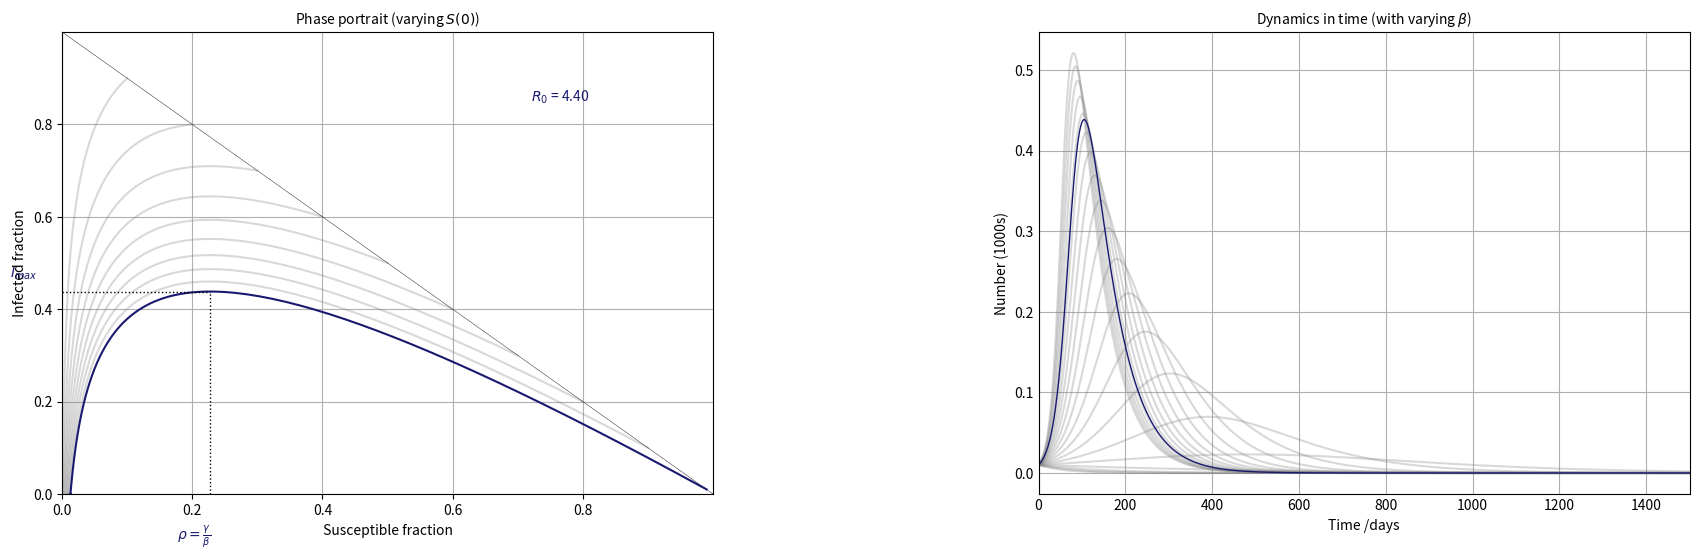
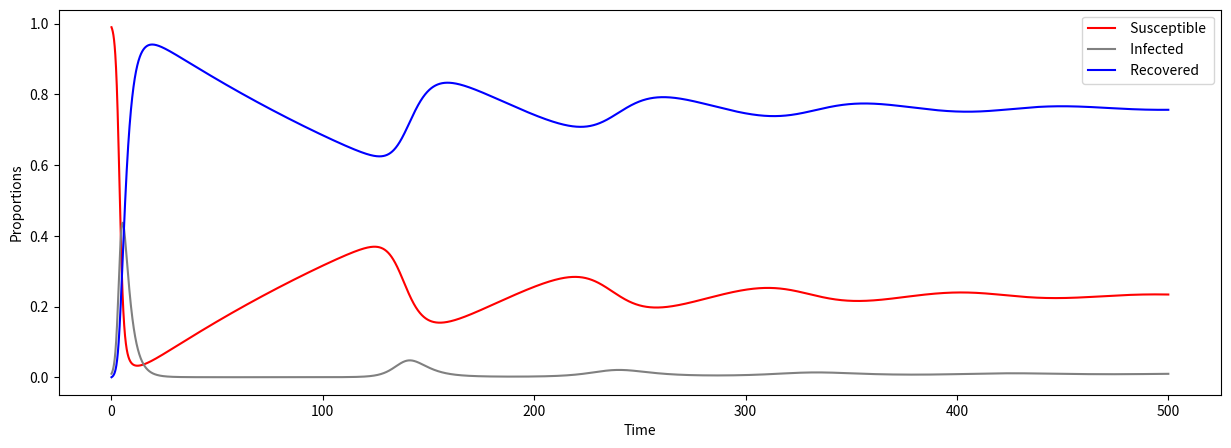

Generate these figures, in order, with matplotlib:
import numpy as np
import matplotlib.pyplot as plt
import scipy.integrate
from mpl_toolkits.mplot3d import Axes3D

# ODE's

def SIR_model(y, t, beta, gamma):
    S, I, R = y

    dS_dt = - beta * S * I
    dI_dt = beta * S * I - gamma * I
    dR_dt = gamma * I

    return ([dS_dt, dI_dt, dR_dt])


def SIR_model_vitalDynamics(y, t, beta, gamma, mu):
    S, I, R = y

    dS_dt = mu - mu * S - beta * S * I
    dI_dt = beta * S * I - gamma * I - mu * I
    dR_dt = gamma * I - mu * R

    return ([dS_dt, dI_dt, dR_dt])

# Initial conditions

S0 = 0.99
I0 = 1 - S0
R0 = 0.0

# Model parameters

r0 = 4.4
gamma = 1.0 / 3.0 # recovery rate /time
beta = r0 * gamma # infection rate /time
mu = 1 / 240 # Population turnover rate

# Plotting parameters
rho = gamma / beta
Imax = rho * np.log(rho) - rho + I0 + S0 - rho * np.log(S0)

# Time vector
t = np.linspace(0, 500, 10000)

# ----------------------------------- SEIRS without vital dynamics ------------------------------------ #

# Solution
sol = scipy.integrate.odeint(SIR_model, [S0, I0, R0], t, args=(beta, gamma))
sol = np.array(sol)

suscept = sol[:, 0]
infected = sol[:, 1]

# Plot results

fig = plt.figure(figsize=(15, 5))
plt.plot(t, sol[:, 0], label=" Susceptible ", color="red")
plt.plot(t, sol[:, 1], label=" Infected ", color="black")
plt.plot(t, sol[:, 2], label=" Recovered ", color="blue")
plt.xlim(0, 40)
plt.rcParams.update({'font.size': 10})
plt.legend(loc='best', fontsize=10)
plt.grid(False)
plt.xlabel("Time", fontsize=10)
plt.ylabel("Proportions", fontsize=10)
plt.savefig("det_SIR_model.png")
plt.show()
plt.close()

# ---------------------------- phase plane 1 ------------------------------ #

fig = plt.figure(figsize=(21, 6))
fig.subplots_adjust(wspace=0.5, hspace=0.3)
ax1 = fig.add_subplot(1, 2, 1)
ax2 = fig.add_subplot(1, 2, 2)


for S0_loop in range(0, 100, 10):
    S0_loop = S0_loop / 100
    I0_loop = 1 - S0_loop
    sol = scipy.integrate.odeint(SIR_model, [S0_loop, I0_loop, R0], t, args=(beta, gamma))
    sol = np.array(sol)
    ax1.plot(sol[:, 0], sol[:, 1], color="grey", alpha=0.3)
ax1.plot([0, 1], [1, 0], color="black", linewidth=0.3)
ax1.plot(suscept, infected, color="midnightblue")
ax1.set_xlabel(" Susceptible fraction ", fontsize=10)
ax1.set_ylabel(" Infected fraction ", fontsize=10)
ax1.xaxis.set_ticks(np.arange(0, 1, step=0.2))
ax1.yaxis.set_ticks(np.arange(0, 1, step=0.2))
plt.rcParams.update({'font.size': 10})
ax1.axvline(x=rho, ymax=Imax, color="black", linestyle="dotted", linewidth=1)
ax1.axhline(y=Imax, xmin=0, xmax=rho, color="black", linestyle="dotted", linewidth=1)
ax1.text(rho - 0.05, -0.1, r'$\rho = \frac{\gamma}{\beta} $', fontsize=10, color="midnightblue")
ax1.text(-0.08, Imax + 0.03, r'$I_{max}$', fontsize=10, color="midnightblue")
ax1.text(0.72, 0.85, '$R_0$ = {0:.2f}'.format(r0), fontsize=10, color="midnightblue")
ax1.set_title(r"Phase portrait (varying $S(0)$)", fontsize=10)
ax1.set_xlim(0, 1)
ax1.set_ylim(0, 1)
ax1.grid(True)


for beta_loop in range(0, 20, 1):
    beta_loop = beta_loop / 10
    sol = scipy.integrate.odeint(SIR_model, [S0, I0, R0], t, args=(beta_loop, gamma))
    sol = np.array(sol)
    ax2.plot(sol[:, 1], 'r-', label=" I(t) ", alpha=0.3, color="grey")
ax2.plot(infected, 'r-', label=" I(t) ", color="midnightblue", linewidth=1)
plt.rcParams.update({'font.size': 10})
ax2.set_xlabel('Time /days', fontsize=10)
ax2.set_ylabel('Number (1000s)', fontsize=10)
ax2.yaxis.set_tick_params(length=0)
ax2.xaxis.set_tick_params(length=0)
ax2.grid(True)
ax2.set_xlim(0, 1500)
ax2.set_title(r'Dynamics in time (with varying $\beta$)', fontsize=10)
plt.savefig("phase_SIR_model.png")
plt.show()

# --------------------------------- SEIRS with vital dynamics --------------------------------- #

# Solution
sol = scipy.integrate.odeint(SIR_model_vitalDynamics, [S0, I0, R0], t, args=(beta, gamma, mu))
sol = np.array(sol)

suscept = sol[:, 0]
infected = sol[:, 1]
recovered = sol[:, 2]

# Plot results

fig = plt.figure(figsize=(15, 5))
plt.plot(t, sol[:, 0], label=" Susceptible ", color="red")
plt.plot(t, sol[:, 1], label=" Infected ", color="grey")
plt.plot(t, sol[:, 2], label=" Recovered ", color="blue")
plt.legend(loc='best', fontsize=10)
plt.grid(False)
plt.xlabel("Time", fontsize=10)
plt.ylabel("Proportions", fontsize=10)
plt.savefig("det_SIR_model_vital.png")
plt.show()

# ---------------------------- phase plane 1 ------------------------------ #

fig = plt.figure(figsize=(20, 6))
fig.subplots_adjust(wspace=0.5, hspace=0.3)
ax1 = fig.add_subplot(1, 2, 1)
ax2 = fig.add_subplot(1, 2, 2)

ax1.plot(suscept, infected, color="midnightblue", linewidth=1)
ax1.set_xlabel(" Susceptible fraction ", fontsize=10)
ax1.set_ylabel(" Infected fraction ", fontsize=10)
ax1.xaxis.set_ticks(np.arange(0, 1, step=0.2))
ax1.yaxis.set_ticks(np.arange(0, 1, step=0.2))
plt.rcParams.update({'font.size': 10})
ax1.axhline(y=Imax, xmin=0, xmax=rho, color="black", linestyle="dotted", linewidth=1)
ax1.axvline(x=rho, ymax=Imax, color="black", linestyle="dotted", linewidth=1)
ax1.text(rho - 0.05, -0.04, r'$\rho = \frac{\gamma}{\beta} $', fontsize=10, color="midnightblue")
ax1.text(-0.08, Imax, r'$I_{max}$', fontsize=10, color="midnightblue")
ax1.text(0.72, 0.85, '$R_0$ = {0:.2f}'.format(r0), fontsize=10, color="midnightblue")
ax1.set_title(r'Phase Portrait $\beta$ = {0:.2f}'.format(beta), fontsize=10)
ax1.set_xlim(0, 1)
ax1.set_ylim(0, 0.5)
ax1.grid(True)


for S0_loop in range(0, 100, 10):
    S0_loop = S0_loop / 100
    I0_loop = 1 - S0_loop
    sol = scipy.integrate.odeint(SIR_model_vitalDynamics, [S0_loop, I0_loop, R0], t, args=(beta, gamma, mu))
    sol = np.array(sol)
    ax2.plot(sol[:, 0], sol[:, 1], color="grey", alpha=0.3)
ax2.plot([0, 1], [1, 0], color="black", linewidth=0.3)
ax2.plot(suscept, infected, color="midnightblue")
ax2.set_xlabel(" Susceptible fraction ", fontsize=10)
ax2.set_ylabel(" Infected fraction ", fontsize=10)
ax2.xaxis.set_ticks(np.arange(0, 1, step=0.2))
ax2.yaxis.set_ticks(np.arange(0, 1, step=0.2))
plt.rcParams.update({'font.size': 10})
ax2.axvline(x=rho, ymax=Imax, color="black", linestyle="dotted", linewidth=1)
ax2.axhline(y=Imax, xmin=0, xmax=rho, color="black", linestyle="dotted", linewidth=1)
ax2.text(rho - 0.05, -0.1, r'$\rho = \frac{\gamma}{\beta} $', fontsize=10, color="midnightblue")
ax2.text(-0.08, Imax + 0.03, r'$I_{max}$', fontsize=10, color="midnightblue")
ax2.text(0.72, 0.85, '$R_0$ = {0:.2f}'.format(r0), fontsize=10, color="midnightblue")
ax2.set_title(r"Phase portrait (varying $S(0)$)", fontsize=10)
ax2.set_xlim(0, 1)
ax2.set_ylim(0, 1)
ax2.grid(True)
plt.savefig("phase_SIR_model_vital.png")
plt.show()
plt.close()


# ---------------------------- 3D plot ------------------------------ #

fig = plt.figure()
ax = Axes3D(fig=fig)

for S0_loop in range(0, 100, 10):
    S0_loop = S0_loop / 100
    I0_loop = 1 - S0_loop
    sol = scipy.integrate.odeint(SIR_model_vitalDynamics, [S0_loop, I0_loop, R0], t, args=(beta, gamma, mu))
    sol = np.array(sol)
    ax.plot(sol[:, 0], sol[:, 1], sol[:, 2], color="grey", alpha=0.3)
ax.plot(suscept, infected, recovered, color="midnightblue")
plt.rcParams.update({'font.size': 10})
ax.set_xlabel(" Susceptible fraction ", fontsize=10)
ax.set_ylabel(" Infected fraction ", fontsize=10)
ax.set_zlabel(" Recovered ", fontsize=10)
ax.set_title("3D Phase Portrait", fontsize=10)
ax.grid(False)
plt.savefig("phase_SIR_model_vital_3D.png")
plt.show()
plt.close()
